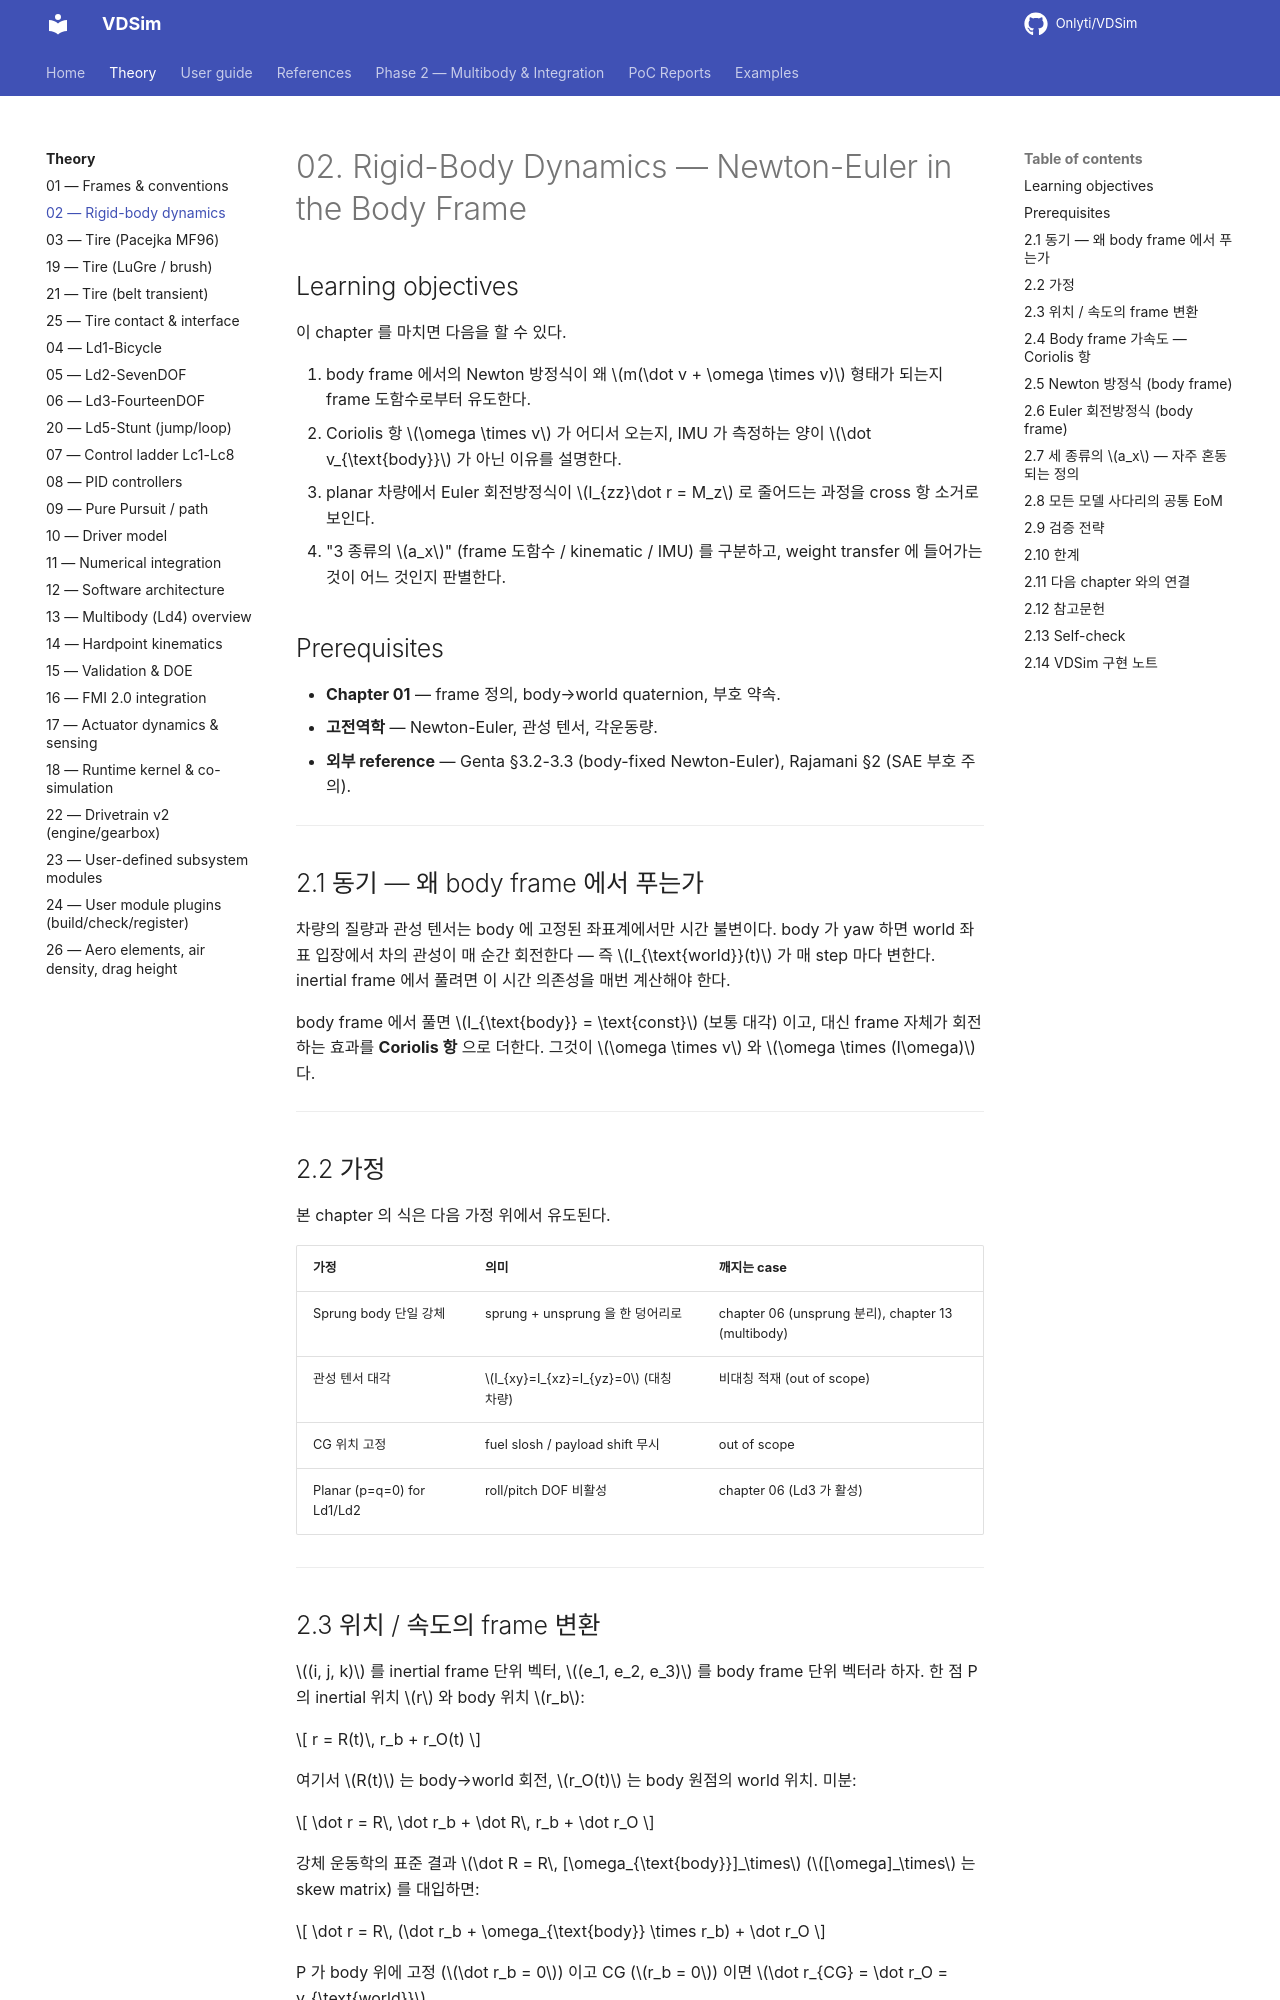

repository: Onlyti/VDSim · page: v0.8.2/theory/02_rigid_body_dynamics/index.html · generator: mkdocs

# 02. Rigid-Body Dynamics — Newton-Euler in the Body Frame

## Learning objectives

이 chapter 를 마치면 다음을 할 수 있다.

1. body frame 에서의 Newton 방정식이 왜 $m(\dot v + \omega \times v)$ 형태가
   되는지 frame 도함수로부터 유도한다.
2. Coriolis 항 $\omega \times v$ 가 어디서 오는지, IMU 가 측정하는 양이
   $\dot v_{\text{body}}$ 가 아닌 이유를 설명한다.
3. planar 차량에서 Euler 회전방정식이 $I_{zz}\dot r = M_z$ 로 줄어드는 과정을
   cross 항 소거로 보인다.
4. "3 종류의 $a_x$" (frame 도함수 / kinematic / IMU) 를 구분하고, weight
   transfer 에 들어가는 것이 어느 것인지 판별한다.

## Prerequisites

- **Chapter 01** — frame 정의, body→world quaternion, 부호 약속.
- **고전역학** — Newton-Euler, 관성 텐서, 각운동량.
- **외부 reference** — Genta §3.2-3.3 (body-fixed Newton-Euler), Rajamani §2 (SAE 부호 주의).

---

## 2.1 동기 — 왜 body frame 에서 푸는가

차량의 질량과 관성 텐서는 body 에 고정된 좌표계에서만 시간 불변이다. body 가
yaw 하면 world 좌표 입장에서 차의 관성이 매 순간 회전한다 — 즉 $I_{\text{world}}(t)$
가 매 step 마다 변한다. inertial frame 에서 풀려면 이 시간 의존성을 매번
계산해야 한다.

body frame 에서 풀면 $I_{\text{body}} = \text{const}$ (보통 대각) 이고, 대신
frame 자체가 회전하는 효과를 **Coriolis 항** 으로 더한다. 그것이
$\omega \times v$ 와 $\omega \times (I\omega)$ 다.

---

## 2.2 가정

본 chapter 의 식은 다음 가정 위에서 유도된다.

| 가정 | 의미 | 깨지는 case |
|---|---|---|
| Sprung body 단일 강체 | sprung + unsprung 을 한 덩어리로 | chapter 06 (unsprung 분리), chapter 13 (multibody) |
| 관성 텐서 대각 | $I_{xy}=I_{xz}=I_{yz}=0$ (대칭 차량) | 비대칭 적재 (out of scope) |
| CG 위치 고정 | fuel slosh / payload shift 무시 | out of scope |
| Planar (p=q=0) for Ld1/Ld2 | roll/pitch DOF 비활성 | chapter 06 (Ld3 가 활성) |

---

## 2.3 위치 / 속도의 frame 변환

$(i, j, k)$ 를 inertial frame 단위 벡터, $(e_1, e_2, e_3)$ 를 body frame 단위
벡터라 하자. 한 점 P 의 inertial 위치 $r$ 와 body 위치 $r_b$:

$$
r = R(t)\, r_b + r_O(t)
$$

여기서 $R(t)$ 는 body→world 회전, $r_O(t)$ 는 body 원점의 world 위치. 미분:

$$
\dot r = R\, \dot r_b + \dot R\, r_b + \dot r_O
$$

강체 운동학의 표준 결과 $\dot R = R\, [\omega_{\text{body}}]_\times$ ($[\omega]_\times$
는 skew matrix) 를 대입하면:

$$
\dot r = R\, (\dot r_b + \omega_{\text{body}} \times r_b) + \dot r_O
$$

P 가 body 위에 고정 ($\dot r_b = 0$) 이고 CG ($r_b = 0$) 이면 $\dot r_{CG} = \dot r_O = v_{\text{world}}$.

---
